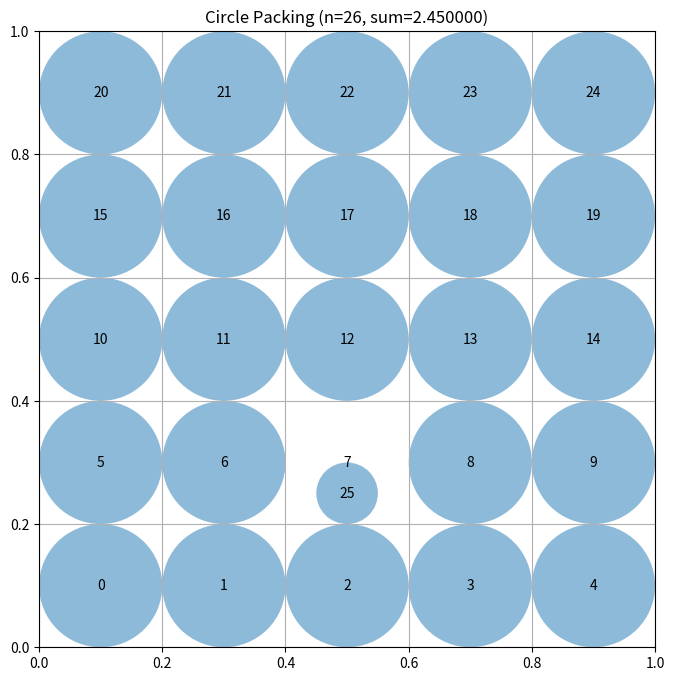

Reproduce this figure in Python.
"""Constructor-based circle packing for n=26 circles"""
import numpy as np
from scipy.optimize import linprog  # Pre-imported for LP approaches

# EVOLVE-BLOCK-START
def construct_packing():
    """
    Construct a packing of 26 circles inside the unit square.
    Uses a regular 5×5 grid (25 points) plus one extra point.
    Returns the centers array, radii array and their sum.
    """
    # ----- generate centers -----
    # 5×5 grid with spacing 0.2 and offset 0.1 → points at 0.1,0.3,…,0.9
    grid_vals = np.linspace(0.1, 0.9, 5)
    centers = np.array(
        [(x, y) for y in grid_vals for x in grid_vals], dtype=float
    )  # shape (25, 2)

    # add one extra point (center of the top edge) that is not already in the grid
    extra = np.array([[0.5, 0.25]])
    centers = np.vstack([centers, extra])  # now (26, 2)

    # ----- compute radii -----
    radii = compute_max_radii(centers)

    return centers, radii, np.sum(radii)


def compute_max_radii(centers, eps=1e-8, max_iter=1000):
    """
    Compute a feasible set of radii that maximises their sum.
    Starts from the distance to the square borders and then
    iteratively reduces radii to satisfy pairwise non‑overlap constraints.
    """
    n = centers.shape[0]

    # initial radii limited only by the square borders
    radii = np.minimum.reduce(
        [centers[:, 0], centers[:, 1], 1 - centers[:, 0], 1 - centers[:, 1]]
    )

    # iterative refinement
    for _ in range(max_iter):
        changed = False
        for i in range(n):
            for j in range(i + 1, n):
                # distance between centres
                d = np.linalg.norm(centers[i] - centers[j])
                # allowed sum of radii for non‑overlap
                max_sum = d
                cur_sum = radii[i] + radii[j]
                if cur_sum > max_sum + eps:
                    # reduce the larger radius first; keep the smaller unchanged if possible
                    excess = cur_sum - max_sum
                    if radii[i] >= radii[j]:
                        reduction_i = min(excess, radii[i] - eps)
                        radii[i] -= reduction_i
                        excess -= reduction_i
                        if excess > eps:
                            radii[j] = max(radii[j] - excess, eps)
                    else:
                        reduction_j = min(excess, radii[j] - eps)
                        radii[j] -= reduction_j
                        excess -= reduction_j
                        if excess > eps:
                            radii[i] = max(radii[i] - excess, eps)
                    changed = True
        if not changed:
            break

    # final safety clamp (no negative radii)
    radii = np.clip(radii, 0.0, None)
    return radii
# EVOLVE-BLOCK-END


# This part remains fixed (not evolved)
def run_packing():
    """Run the circle packing constructor for n=26"""
    centers, radii, sum_radii = construct_packing()
    return centers, radii, sum_radii


def visualize(centers, radii):
    """
    Visualize the circle packing

    Args:
        centers: np.array of shape (n, 2) with (x, y) coordinates
        radii: np.array of shape (n) with radius of each circle
    """
    import matplotlib.pyplot as plt
    from matplotlib.patches import Circle

    fig, ax = plt.subplots(figsize=(8, 8))

    # Draw unit square
    ax.set_xlim(0, 1)
    ax.set_ylim(0, 1)
    ax.set_aspect("equal")
    ax.grid(True)

    # Draw circles
    for i, (center, radius) in enumerate(zip(centers, radii)):
        circle = Circle(center, radius, alpha=0.5)
        ax.add_patch(circle)
        ax.text(center[0], center[1], str(i), ha="center", va="center")

    plt.title(f"Circle Packing (n={len(centers)}, sum={sum(radii):.6f})")
    plt.show()


if __name__ == "__main__":
    centers, radii, sum_radii = run_packing()
    print(f"Sum of radii: {sum_radii}")
    # AlphaEvolve improved this to 2.635

    # Uncomment to visualize:
    visualize(centers, radii)
